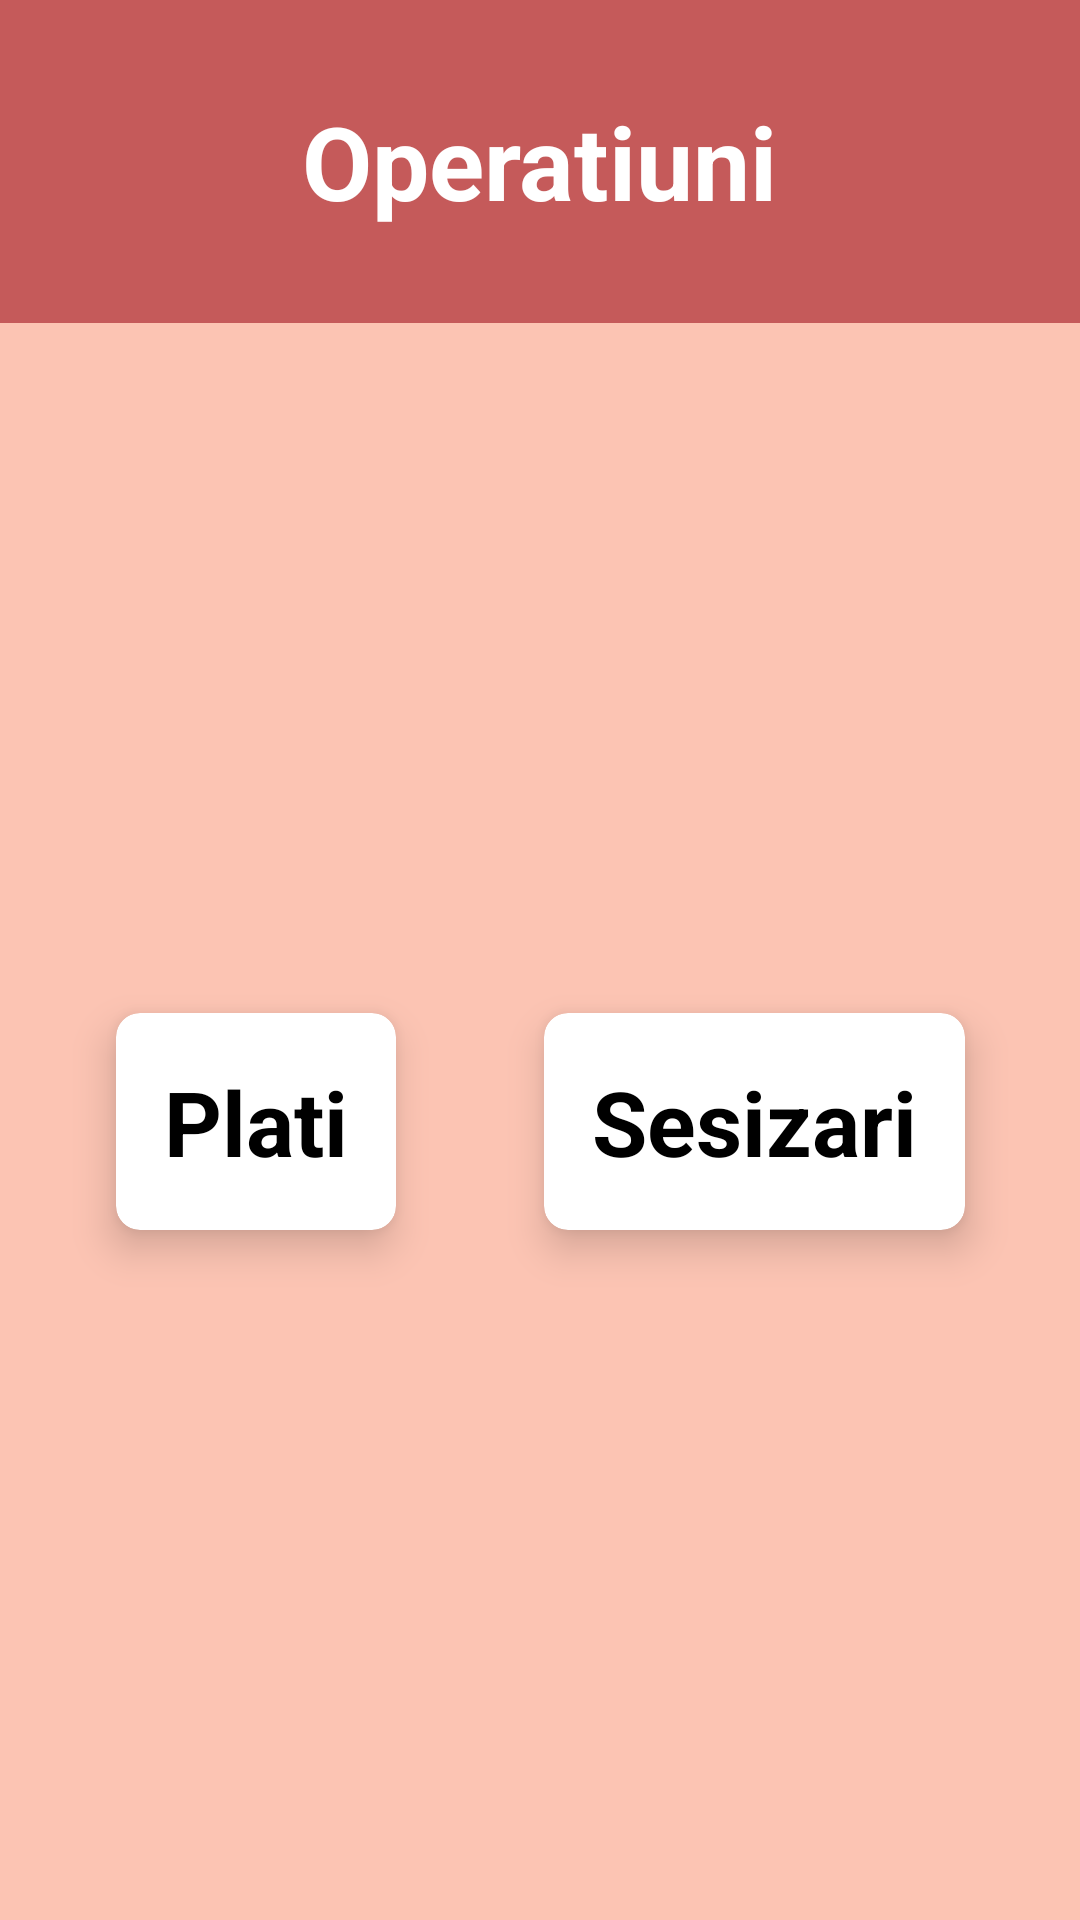

Here is an Android app screen rendered from its layout file. Give the layout XML and the strings, colors and styles it references.
<!-- AndroidManifest.xml: application theme AppTheme -->
<!-- res/layout/activity_profil_operatiuni.xml -->
<?xml version="1.0" encoding="utf-8"?>
<LinearLayout xmlns:android="http://schemas.android.com/apk/res/android"
    xmlns:app="http://schemas.android.com/apk/res-auto"
    xmlns:tools="http://schemas.android.com/tools"
    android:layout_width="match_parent"
    android:layout_height="match_parent"
    android:orientation="vertical"

    android:weightSum="10"

    tools:context=".ProfilOperatiuniActivity">


    <RelativeLayout
        android:layout_width="match_parent"
        android:layout_height="0dp"
        android:layout_weight="2"
        android:background="@color/colorAccentDark2"
        >

        <TextView
            android:id="@+id/TextGrid"
            android:layout_width="wrap_content"
            android:layout_height="wrap_content"
            android:layout_centerInParent="true"
            android:text="@string/operatiuni"
            android:textColor="@android:color/white"
            android:textStyle="bold"
            android:textSize="34sp">

        </TextView>

    </RelativeLayout>

    <GridLayout
        android:id="@+id/mainGrid"
        android:layout_width="match_parent"
        android:layout_height="wrap_content"
        android:layout_weight="8"
        android:alignmentMode="alignMargins"
        android:background="@color/colorAccentLight"
        android:columnCount="2"
        android:columnOrderPreserved="false"
        android:padding="14dp"
        android:rowCount="1">

        
        <androidx.cardview.widget.CardView
            android:layout_width="wrap_content"
            android:layout_height="wrap_content"
            android:layout_columnWeight="1"
            android:layout_gravity="center"

            app:cardCornerRadius="8dp"
            app:cardElevation="8dp">

            <LinearLayout
                android:layout_width="wrap_content"
                android:layout_height="wrap_content"
                android:layout_gravity="center_horizontal|center_vertical"
                android:layout_margin="16dp"
                android:orientation="vertical">

                <ImageView
                    android:layout_width="match_parent"
                    android:layout_height="wrap_content"
                    android:layout_gravity="center_horizontal"
                    android:src="@drawable/payment_method"
                    android:contentDescription="@string/plati" />

                <TextView
                    android:layout_width="match_parent"
                    android:layout_height="wrap_content"
                    android:text="@string/plati"
                    android:textAlignment="center"
                    android:textColor="@android:color/black"
                    android:textSize="30sp"
                    android:textStyle="bold" />


            </LinearLayout>

        </androidx.cardview.widget.CardView>


        
        <androidx.cardview.widget.CardView
            android:layout_width="wrap_content"
            android:layout_height="wrap_content"
            android:layout_columnWeight="1"
            android:layout_gravity="center"

            app:cardCornerRadius="8dp"
            app:cardElevation="8dp">

            <LinearLayout
                android:layout_width="wrap_content"
                android:layout_height="wrap_content"
                android:layout_gravity="center_horizontal|center_vertical"
                android:layout_margin="16dp"
                android:orientation="vertical">

                <ImageView
                    android:layout_width="match_parent"
                    android:layout_height="wrap_content"
                    android:layout_gravity="center_horizontal"
                    android:src="@drawable/add"
                    android:contentDescription="@string/sesizari" />

                <TextView
                    android:layout_width="match_parent"
                    android:layout_height="wrap_content"
                    android:text="@string/sesizari"
                    android:textAlignment="center"
                    android:textColor="@android:color/black"
                    android:textSize="30sp"
                    android:textStyle="bold">

                </TextView>

            </LinearLayout>


        </androidx.cardview.widget.CardView>


    </GridLayout>


</LinearLayout>
<!-- resources referenced by this layout -->
<resources>
  <color name="colorAccentDark2">#C55A5A</color>
  <color name="colorAccentLight">#54FF5722</color>
  <string name="operatiuni">Operatiuni</string>
  <string name="plati">Plati</string>
  <string name="sesizari">Sesizari</string>
  <style name="AppTheme" parent="Theme.AppCompat.Light.DarkActionBar">
          <item name="colorPrimary">@color/colorAccentDark1</item>
          <item name="colorPrimaryDark">@color/colorPrimaryDark</item>
          <item name="colorAccent">@color/colorAccentDark1</item>
          <item name="windowActionBar">false</item>
          <item name="windowNoTitle">true</item>
      </style>
  <color name="colorAccentDark1">#AF4A4A</color>
  <color name="colorPrimaryDark">#3700B3</color>
</resources>
